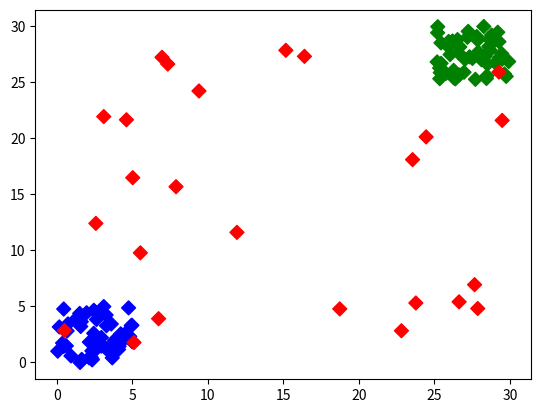

The matplotlib source for this figure:
import pandas as pd
import numpy as np
import matplotlib.pyplot as plt
x1=np.random.rand(50)*5
x2=(np.random.rand(50)*5)+25
x3=np.random.rand(25)*30
x=np.concatenate((x1,x2,x3))
y1=np.random.rand(50)*5
y2=(np.random.rand(50)*5)+25
y3=np.random.rand(25)*30
y=np.concatenate((y1,y2,y3))
c_array=['b']*50+['g']*50+['r']*25
plt.scatter(x,y,c=c_array,marker='D',s=[50])
plt.show()